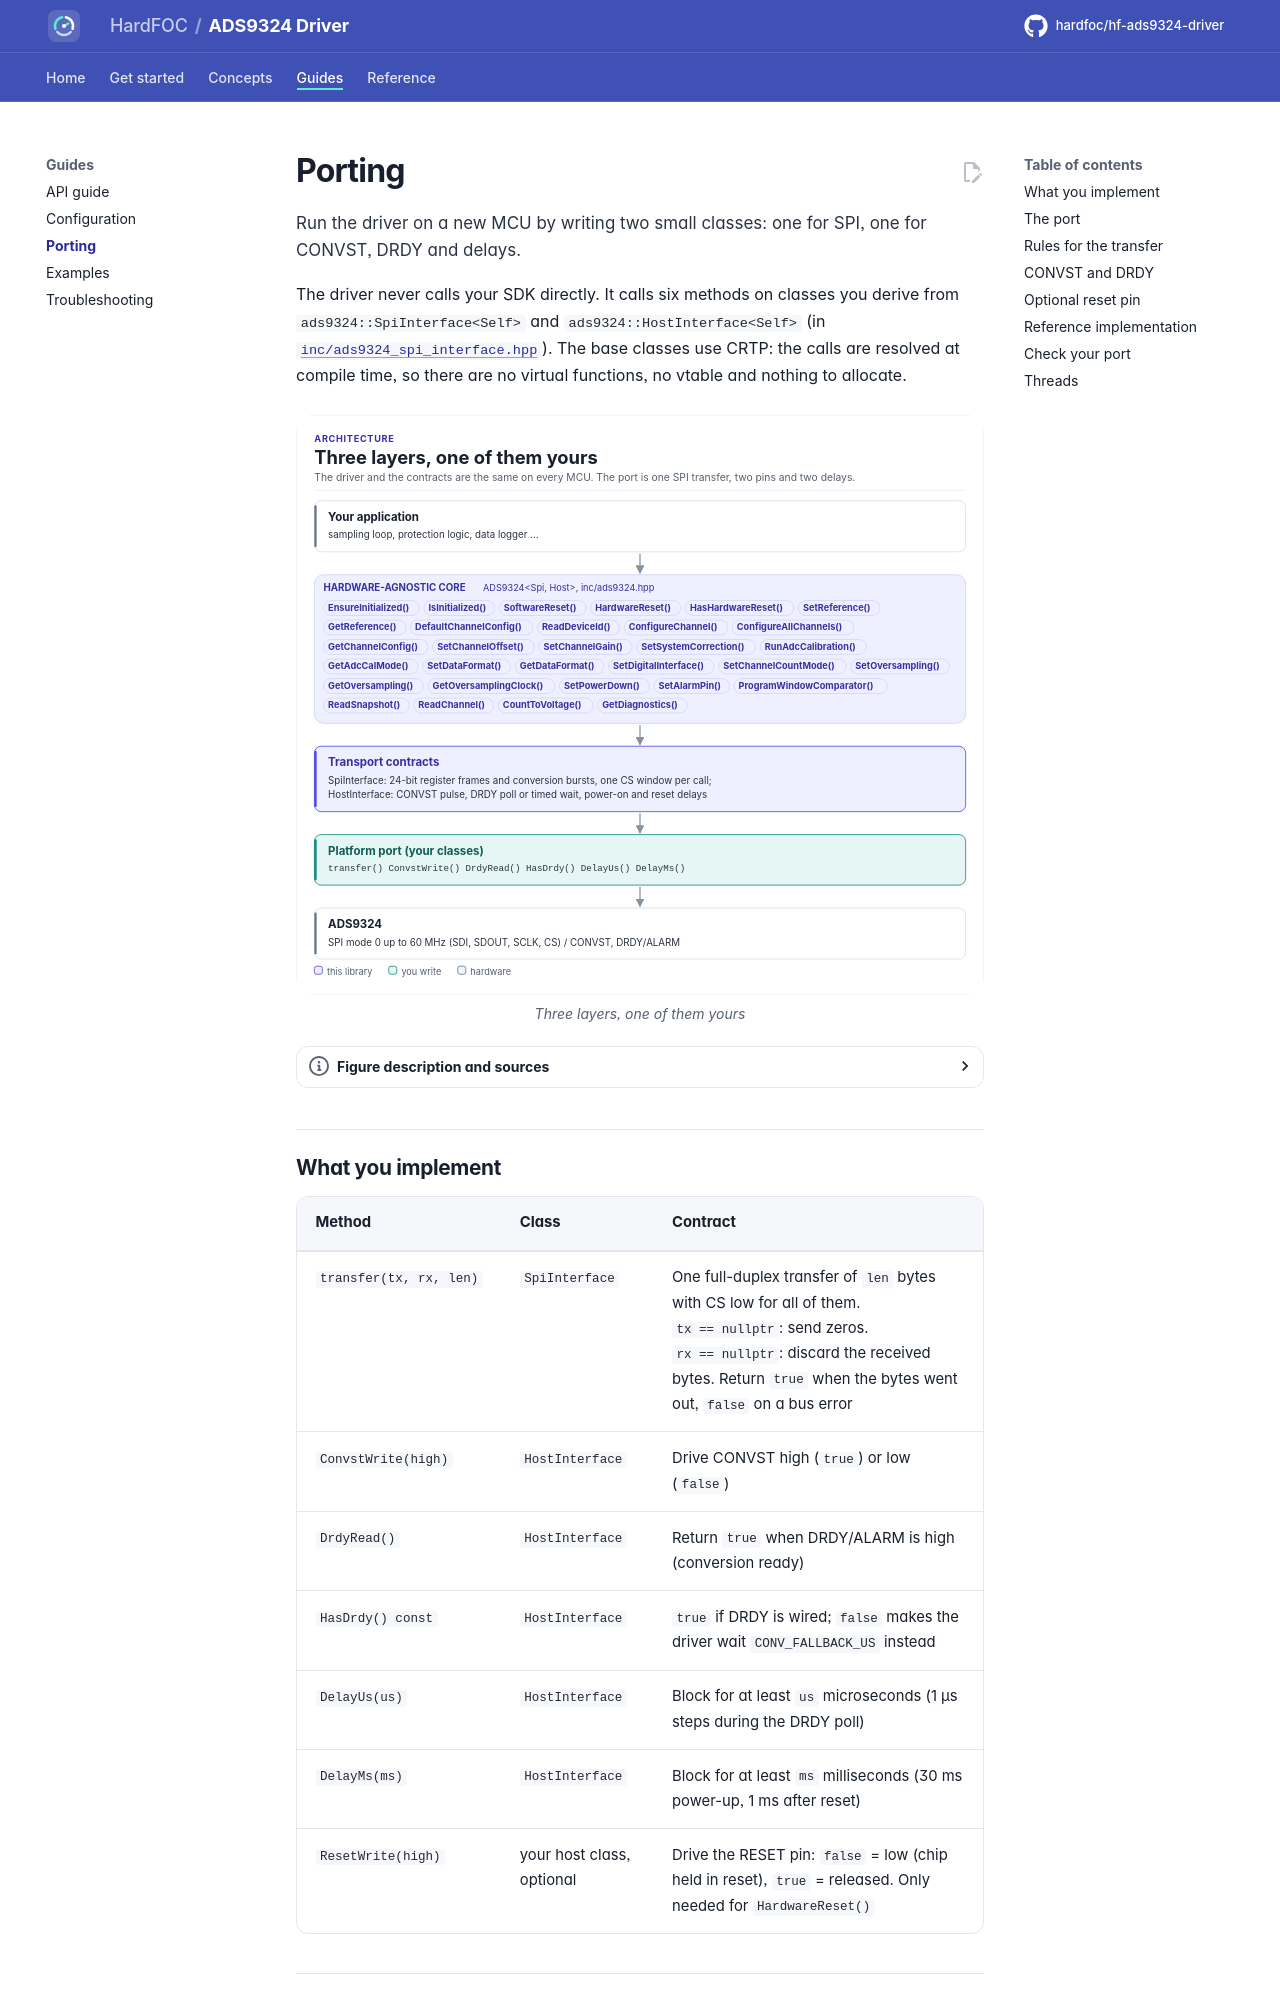

repository: hardfoc/hf-ads9324-driver · page: dev/porting/index.html · generator: mkdocs

# Porting

Run the driver on a new MCU by writing two small classes: one for SPI, one for CONVST, DRDY and delays.

The driver never calls your SDK directly. It calls six methods on classes you derive from
`ads9324::SpiInterface<Self>` and `ads9324::HostInterface<Self>` (in
[`inc/ads9324_spi_interface.hpp`](../inc/ads9324_spi_interface.hpp)). The base classes use CRTP: the calls are
resolved at compile time, so there are no virtual functions, no vtable and nothing to allocate.

<!-- figure: driver-layers -->
<picture>
  <source media="(prefers-color-scheme: dark)" srcset="diagrams/driver-layers.dark.svg">
  <img src="diagrams/driver-layers.svg"
    alt="Layer diagram: the application calls the hardware-agnostic ADS9324 driver and its methods, which use
    the SpiInterface and HostInterface contracts, which call the platform port you write, which drives
    the SPI bus, CONVST and DRDY of the ADS9324.">
</picture>
<!-- /figure -->

## What you implement

| Method | Class | Contract |
| --- | --- | --- |
| `transfer(tx, rx, len)` | `SpiInterface` | One full-duplex transfer of `len` bytes with CS low for all of them. `tx == nullptr`: send zeros. `rx == nullptr`: discard the received bytes. Return `true` when the bytes went out, `false` on a bus error |
| `ConvstWrite(high)` | `HostInterface` | Drive CONVST high (`true`) or low (`false`) |
| `DrdyRead()` | `HostInterface` | Return `true` when DRDY/ALARM is high (conversion ready) |
| `HasDrdy() const` | `HostInterface` | `true` if DRDY is wired; `false` makes the driver wait `CONV_FALLBACK_US` instead |
| `DelayUs(us)` | `HostInterface` | Block for at least `us` microseconds (1 µs steps during the DRDY poll) |
| `DelayMs(ms)` | `HostInterface` | Block for at least `ms` milliseconds (30 ms power-up, 1 ms after reset) |
| `ResetWrite(high)` | your host class, optional | Drive the RESET pin: `false` = low (chip held in reset), `true` = released. Only needed for `HardwareReset()` |

## The port

```cpp title="my_port.hpp"
--8<-- "tests/docs/my_port.hpp:port"
```

One class may implement both contracts; pass the same object twice: `ADS9324<Bus, Bus> adc(bus, bus)`.
